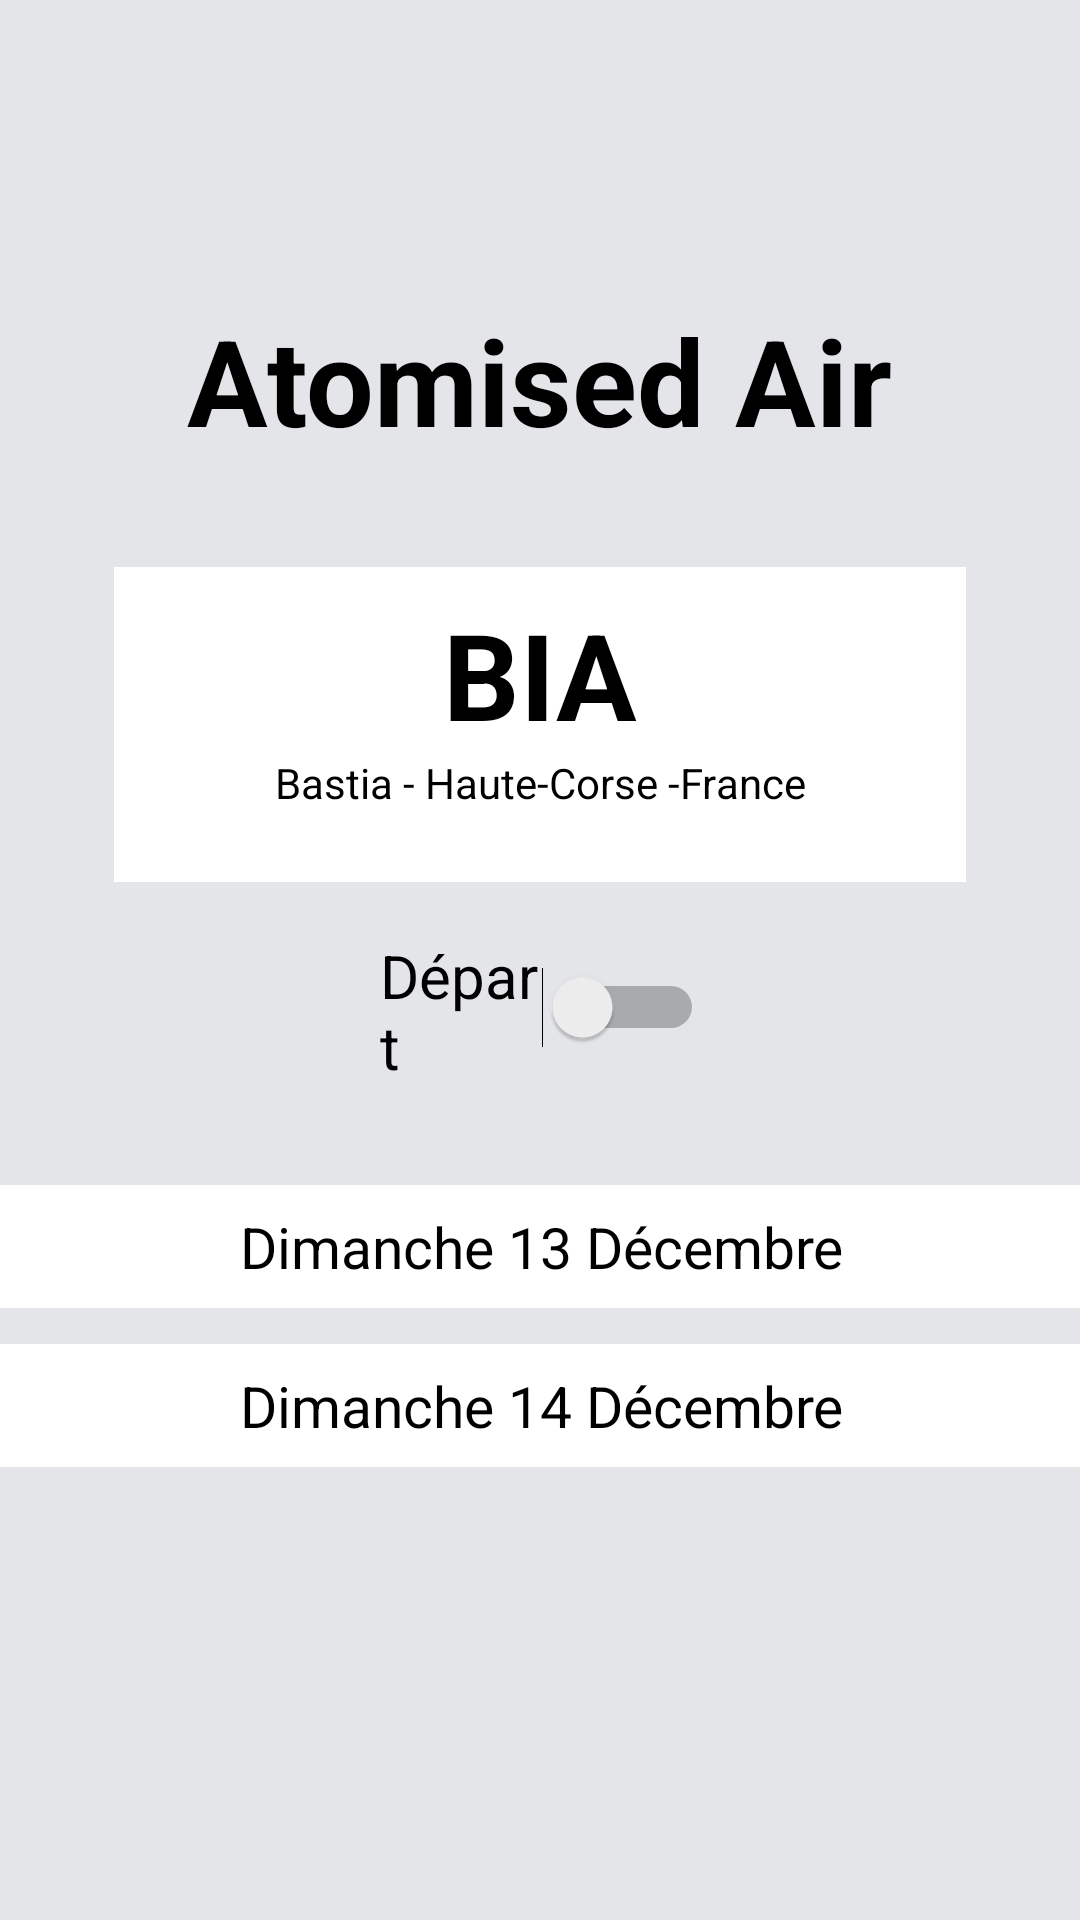

Here is an Android app screen rendered from its layout file. Give the layout XML and the strings, colors and styles it references.
<!-- AndroidManifest.xml: application theme Theme.AppCompat.MyActionBar -->
<!-- res/layout/activity_main.xml -->
<?xml version="1.0" encoding="utf-8"?>
<androidx.constraintlayout.widget.ConstraintLayout xmlns:android="http://schemas.android.com/apk/res/android"
    xmlns:app="http://schemas.android.com/apk/res-auto"
    xmlns:tools="http://schemas.android.com/tools"
    android:layout_width="match_parent"
    android:layout_height="match_parent"
    android:background="#E4E5E9"
    tools:context=".MainActivity">

    <ImageView
        android:id="@+id/imageView"
        android:layout_width="62dp"
        android:layout_height="62dp"
        android:layout_marginTop="26dp"
        app:layout_constraintEnd_toEndOf="parent"
        app:layout_constraintHorizontal_bias="0.498"
        app:layout_constraintStart_toStartOf="parent"
        app:layout_constraintTop_toTopOf="parent"
        app:srcCompat="@drawable/airplane_flying" />

    <androidx.constraintlayout.widget.ConstraintLayout
        android:id="@+id/aeroportSelectionLayout"
        android:layout_width="284dp"
        android:layout_height="105dp"
        android:layout_marginTop="101dp"
        android:background="@color/white"
        app:layout_constraintEnd_toEndOf="parent"
        app:layout_constraintStart_toStartOf="parent"
        app:layout_constraintTop_toBottomOf="@+id/imageView">

        <TextView
            android:id="@+id/aeroportSelection"
            android:layout_width="wrap_content"
            android:layout_height="wrap_content"
            android:layout_marginTop="9dp"
            android:text="BIA"
            android:textColor="@color/black"
            android:textSize="40sp"
            android:textStyle="bold"
            app:layout_constraintEnd_toEndOf="parent"
            app:layout_constraintStart_toStartOf="parent"
            app:layout_constraintTop_toTopOf="parent" />

        <TextView
            android:id="@+id/emplacementSelection"
            android:layout_width="wrap_content"
            android:layout_height="wrap_content"
            android:text="Bastia - Haute-Corse -France"
            android:textColor="@color/black"
            app:layout_constraintEnd_toEndOf="parent"
            app:layout_constraintStart_toStartOf="parent"
            app:layout_constraintTop_toBottomOf="@+id/aeroportSelection" />
    </androidx.constraintlayout.widget.ConstraintLayout>

    <androidx.constraintlayout.widget.ConstraintLayout
        android:id="@+id/constraintLayout2"
        android:layout_width="409dp"
        android:layout_height="57dp"
        android:layout_marginTop="13dp"
        app:layout_constraintEnd_toEndOf="parent"
        app:layout_constraintStart_toStartOf="parent"
        app:layout_constraintTop_toBottomOf="@+id/aeroportSelectionLayout">

        <Switch
            android:id="@+id/switchSelection"
            android:layout_width="108dp"
            android:layout_height="48dp"
            android:text="Départ"
            android:textColor="@color/black"
            android:textSize="20sp"
            app:layout_constraintBottom_toBottomOf="parent"
            app:layout_constraintEnd_toEndOf="parent"
            app:layout_constraintStart_toStartOf="parent"
            app:layout_constraintTop_toTopOf="parent" />

    </androidx.constraintlayout.widget.ConstraintLayout>

    <androidx.constraintlayout.widget.Guideline
        android:id="@+id/guideline3"
        android:layout_width="wrap_content"
        android:layout_height="wrap_content"
        android:orientation="horizontal"
        app:layout_constraintGuide_begin="375dp" />

    <TextView
        android:id="@+id/departDateSelection"
        android:layout_width="367dp"
        android:layout_height="41dp"
        android:layout_marginTop="20dp"
        android:background="@color/white"
        android:gravity="center_horizontal|center_vertical"
        android:text="Dimanche 13 Décembre"
        android:textColor="@color/black"
        android:textSize="19sp"
        app:layout_constraintEnd_toEndOf="parent"
        app:layout_constraintStart_toStartOf="parent"
        app:layout_constraintTop_toTopOf="@+id/guideline3" />

    <TextView
        android:id="@+id/arriverDateSelection"
        android:layout_width="367dp"
        android:layout_height="41dp"
        android:layout_marginTop="12dp"
        android:background="@color/white"
        android:gravity="center_horizontal|center_vertical"
        android:text="Dimanche 14 Décembre"
        android:textColor="@color/black"
        android:textSize="19sp"
        app:layout_constraintEnd_toEndOf="parent"
        app:layout_constraintStart_toStartOf="parent"
        app:layout_constraintTop_toBottomOf="@+id/departDateSelection" />

    <ImageButton
        android:id="@+id/search"
        android:layout_width="wrap_content"
        android:layout_height="wrap_content"
        android:layout_marginBottom="64dp"
        android:background="#E4E5E9"
        app:layout_constraintBottom_toBottomOf="parent"
        app:layout_constraintEnd_toEndOf="parent"
        app:layout_constraintHorizontal_bias="0.501"
        app:layout_constraintStart_toStartOf="parent"
        app:srcCompat="@drawable/chercher"
        tools:ignore="SpeakableTextPresentCheck" />

    <TextView
        android:id="@+id/titleText"
        android:layout_width="wrap_content"
        android:layout_height="wrap_content"
        android:layout_marginTop="12dp"
        android:text="Atomised Air"
        android:textColor="@color/black"
        android:textSize="40sp"
        android:textStyle="bold"
        app:layout_constraintEnd_toEndOf="parent"
        app:layout_constraintStart_toStartOf="parent"
        app:layout_constraintTop_toBottomOf="@+id/imageView" />

</androidx.constraintlayout.widget.ConstraintLayout>
<!-- resources referenced by this layout -->
<resources>
  <style name="Theme.AppCompat.MyActionBar" parent="Theme.AppCompat.Light.NoActionBar">
      </style>
  <!-- not gathered from this repository: default colours our renderer supplied (Android Studio template values) -->
  <color name="black">#FF000000</color>
  <color name="white">#FFFFFFFF</color>
</resources>
